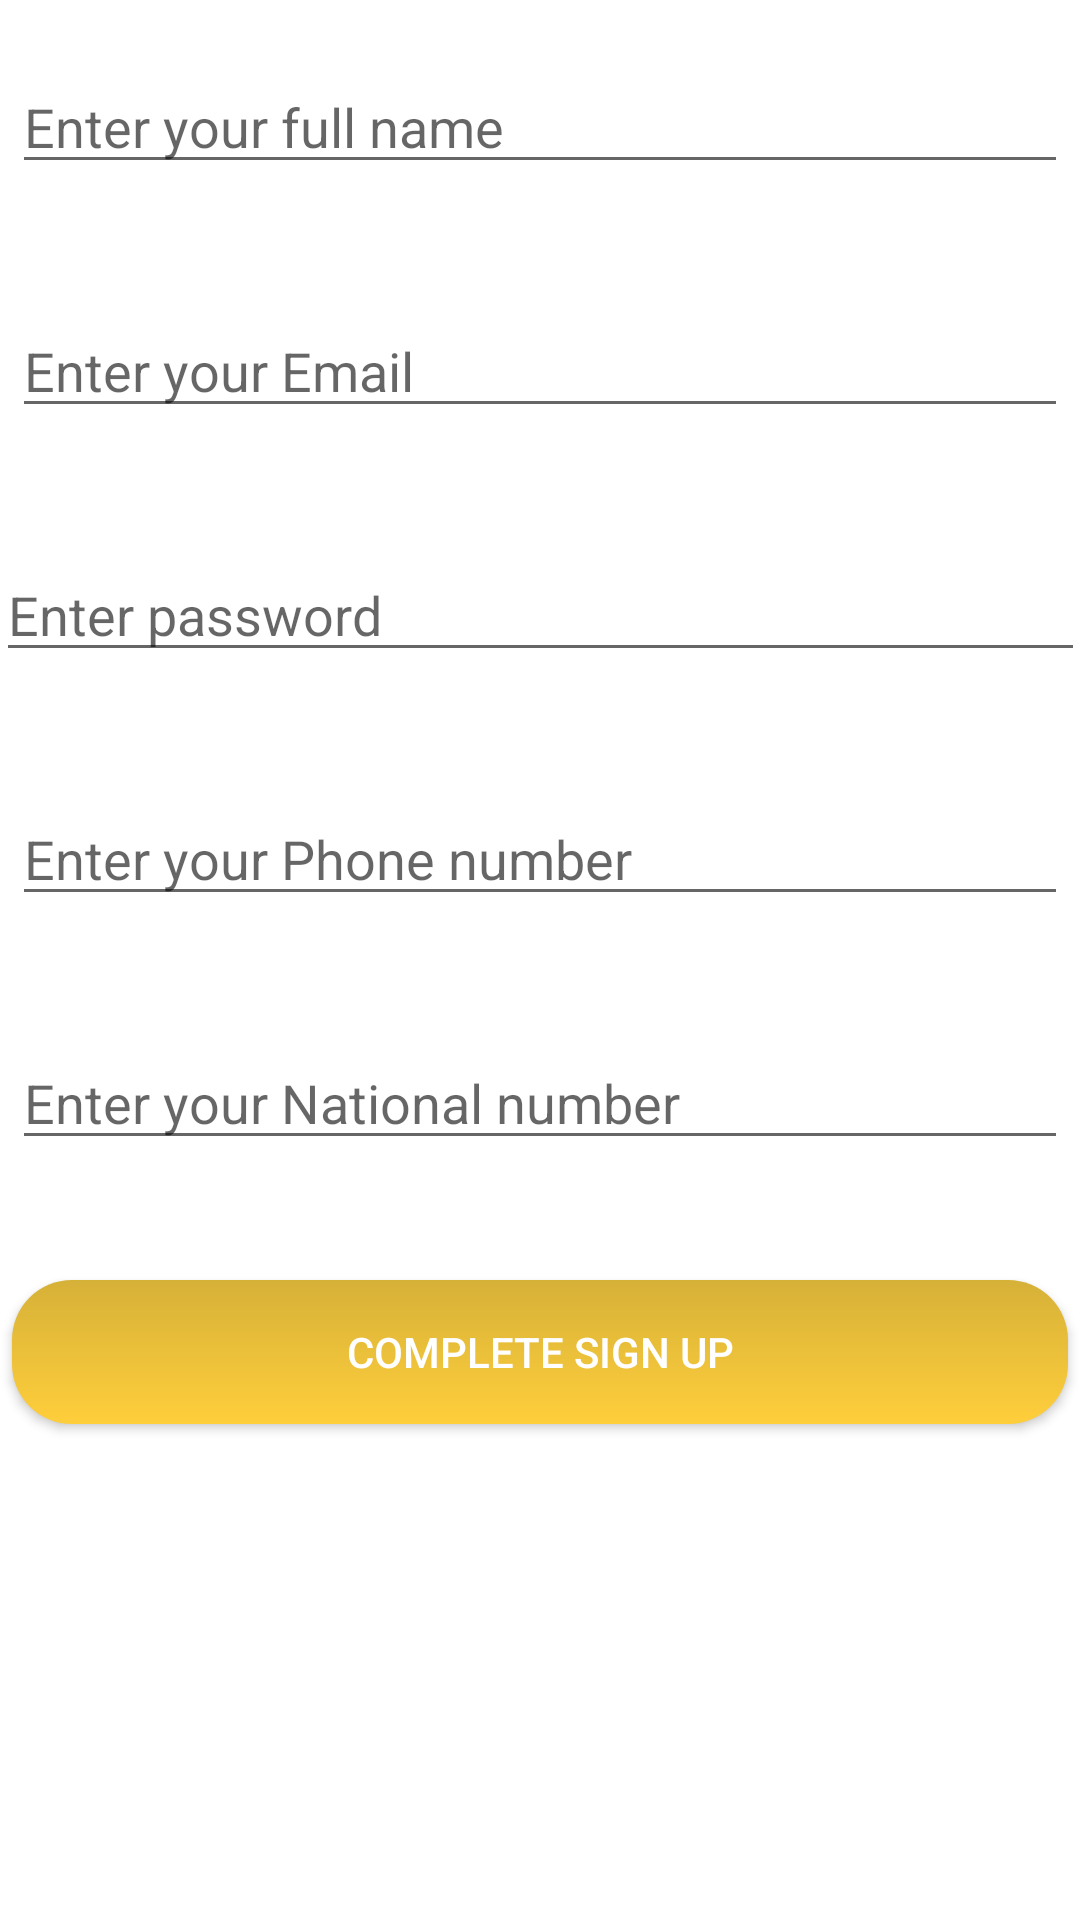

Here is an Android app screen rendered from its layout file. Give the layout XML and the strings, colors and styles it references.
<!-- AndroidManifest.xml: application theme Theme.MyHCCC -->
<!-- res/layout/activity_pharma_signup.xml -->
<?xml version="1.0" encoding="utf-8"?>
<androidx.constraintlayout.widget.ConstraintLayout xmlns:android="http://schemas.android.com/apk/res/android"
    xmlns:app="http://schemas.android.com/apk/res-auto"
    xmlns:tools="http://schemas.android.com/tools"
    android:layout_width="match_parent"
    android:layout_height="match_parent"
    tools:context=".pharma_signup">
    <LinearLayout
        android:layout_width="match_parent"
        android:layout_height="match_parent"
        android:orientation="vertical">

        <EditText
            android:id="@+id/full_name"
            android:layout_width="352dp"
            android:layout_height="wrap_content"
            android:layout_gravity="center"
            android:layout_margin="20dp"
            android:ems="10"
            android:hint="Enter your full name"
            android:inputType="textPersonName" />

        <EditText
            android:id="@+id/email"
            android:layout_width="352dp"
            android:layout_height="wrap_content"
            android:ems="10"
            android:layout_gravity="center"
            android:layout_margin="20dp"
            android:hint="Enter your Email"
            android:inputType="textEmailAddress" />

        <EditText
            android:id="@+id/password"
            android:layout_width="363dp"
            android:layout_height="wrap_content"
            android:layout_gravity="center"
            android:layout_margin="20dp"
            android:ems="10"
            android:hint="Enter password"
            android:inputType="textPassword" />

        <EditText
            android:id="@+id/phone"
            android:layout_width="352dp"
            android:layout_height="wrap_content"
            android:ems="10"
            android:layout_gravity="center"
            android:layout_margin="20dp"
            android:hint="Enter your Phone number"
            android:inputType="phone" />

        <EditText
            android:id="@+id/natio"
            android:layout_width="352dp"
            android:layout_height="wrap_content"
            android:ems="10"
            android:layout_gravity="center"
            android:layout_margin="20dp"
            android:hint="Enter your National number"
            android:inputType="number" />

        <androidx.appcompat.widget.AppCompatButton

            android:id="@+id/sign_up"
            android:layout_width="352dp"
            android:textColor="@color/white"
            android:background="@drawable/buttonshape"
            android:layout_height="wrap_content"
            android:layout_gravity="center"
            android:layout_margin="20dp"
            android:text="complete sign up" />
    </LinearLayout>

</androidx.constraintlayout.widget.ConstraintLayout>
<!-- resources referenced by this layout -->
<resources>
  <color name="white">#FFFFFFFF</color>
  <!-- drawable buttonshape (drawable) -->
  <?xml version="1.0" encoding="utf-8"?>
  <shape xmlns:app="http://schemas.android.com/apk/res-auto"
      xmlns:android="http://schemas.android.com/apk/res/android"
      android:shape="rectangle">
  <corners
      android:radius="20dp"/>
  
  <gradient
      android:startColor="#d6b138"
      android:endColor="#FFCE3B"
      android:angle="150"/>
  </shape>
  <style name="Theme.MyHCCC" parent="Theme.MaterialComponents.DayNight.NoActionBar">
          
          <item name="colorPrimary">@color/purple_500</item>
          <item name="colorPrimaryVariant">@color/purple_700</item>
          <item name="colorOnPrimary">@color/white</item>
          
          <item name="colorSecondary">@color/teal_200</item>
          <item name="colorSecondaryVariant">@color/teal_700</item>
          <item name="colorOnSecondary">@color/black</item>
          
          <item name="android:statusBarColor">?attr/colorPrimaryVariant</item>
          
  
  
      </style>
  <color name="purple_500">#FF6200EE</color>
  <color name="purple_700">#FF3700B3</color>
  <color name="teal_200">#FF03DAC5</color>
  <color name="teal_700">#FF018786</color>
  <color name="black">#FF000000</color>
</resources>
